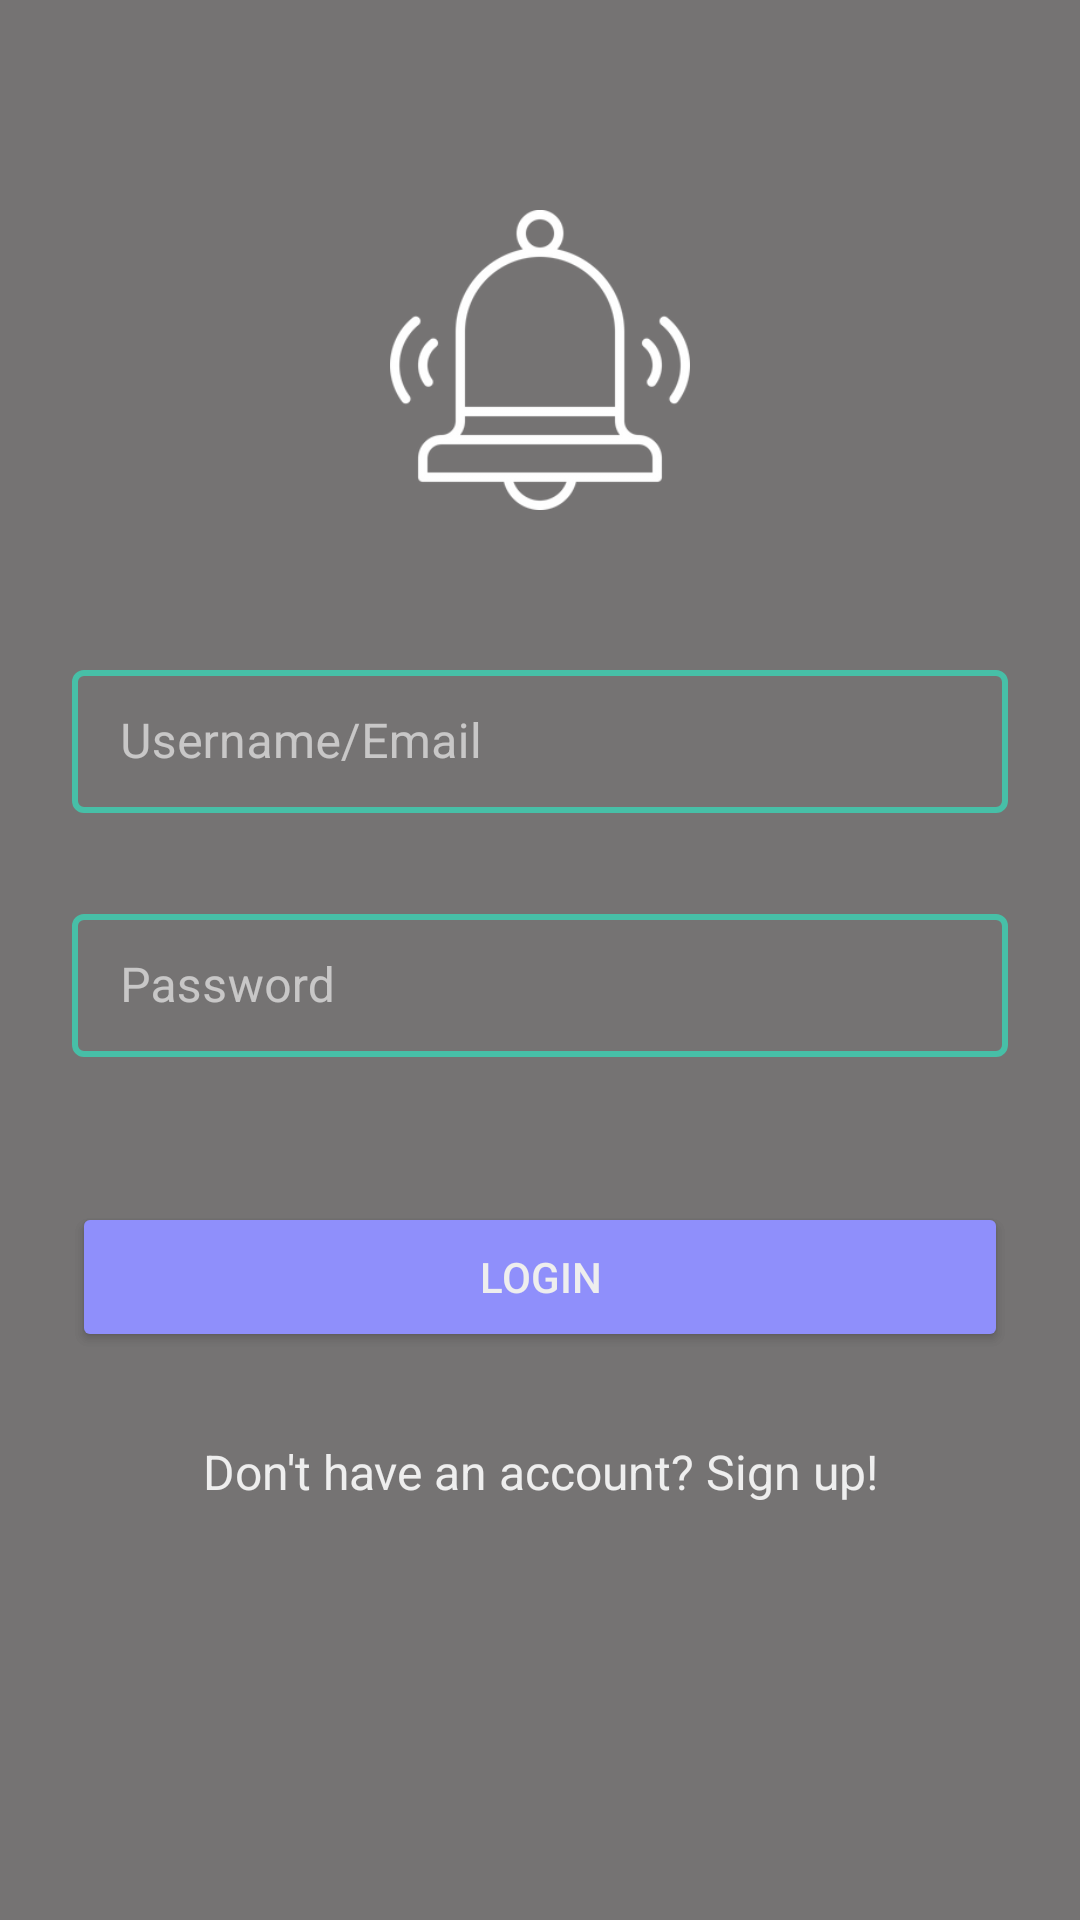

Here is an Android app screen rendered from its layout file. Give the layout XML and the strings, colors and styles it references.
<!-- AndroidManifest.xml: application theme AppTheme -->
<!-- res/layout/activity_login_page.xml -->
<?xml version="1.0" encoding="utf-8"?>
<LinearLayout xmlns:android="http://schemas.android.com/apk/res/android"
    xmlns:app="http://schemas.android.com/apk/res-auto"
    xmlns:tools="http://schemas.android.com/tools"
    android:layout_width="match_parent"
    android:layout_height="wrap_content"
    android:layout_marginTop="25dp"
    android:orientation="vertical"
    android:paddingLeft="24dp"
    android:paddingTop="70dp"
    android:paddingRight="24dp"
    android:theme="@style/Theme.MaterialComponents.Bridge"
    tools:context=".LoginPage">

    <ImageView
        android:id="@+id/logo"
        android:layout_width="wrap_content"
        android:layout_height="100dp"
        android:layout_gravity="center_horizontal"
        android:layout_marginBottom="40dp"
        android:src="@drawable/logo"
        android:transitionName="transit" />

    <com.google.android.material.textfield.TextInputLayout
        android:id="@+id/emaillayout"
        style="@style/LoginTextInputLayoutStyle"
        android:layout_width="match_parent"
        android:layout_height="wrap_content"
        android:layout_marginTop="8dp"
        android:layout_marginBottom="8dp"
        app:errorEnabled="true">

        <com.google.android.material.textfield.TextInputEditText
            android:id="@+id/input_email"
            android:layout_width="match_parent"
            android:layout_height="wrap_content"
            android:hint="Username/Email"
            android:inputType="textEmailAddress"
            android:textColor="@color/button" />
    </com.google.android.material.textfield.TextInputLayout>

    <com.google.android.material.textfield.TextInputLayout
        android:id="@+id/passwordlayout"
        style="@style/LoginTextInputLayoutStyle"
        android:layout_width="match_parent"
        android:layout_height="wrap_content"
        android:layout_marginBottom="8dp"
        app:errorEnabled="true">

        <com.google.android.material.textfield.TextInputEditText
            android:id="@+id/input_password"
            android:layout_width="match_parent"
            android:layout_height="wrap_content"
            android:hint="Password"
            android:inputType="textPassword"
            android:textColor="@color/button" />
    </com.google.android.material.textfield.TextInputLayout>

    <androidx.appcompat.widget.AppCompatButton
        android:id="@+id/btn_login"
        android:layout_width="fill_parent"
        android:layout_height="50dp"
        android:layout_marginTop="20dp"
        android:layout_marginBottom="24dp"
        android:backgroundTint="#8F8FFB"
        android:padding="12dp"
        android:text="Login"
        android:textColor="@color/button" />

    <TextView
        android:id="@+id/link_signup"
        android:layout_width="fill_parent"
        android:layout_height="wrap_content"
        android:layout_marginBottom="24dp"
        android:gravity="center"
        android:padding="5dp"
        android:text="Don't have an account? Sign up!"
        android:textColor="@color/button"
        android:textSize="16dip" />

</LinearLayout>
<!-- resources referenced by this layout -->
<resources>
  <color name="button">#eeeeee</color>
  <!-- drawable logo: png bitmap (drawable-v24, 13861 bytes) -->
  <style name="LoginTextInputLayoutStyle" parent="Widget.MaterialComponents.TextInputLayout.OutlinedBox.Dense">
          <item name="boxStrokeColor">@color/text_input</item>1
          <item name="boxStrokeWidth">2dp</item>
          <item name="hintTextColor">@color/white</item>
          <item name="errorTextColor">@color/accent</item>
          <item name="errorIconTint">@color/accent</item>
          <item name="boxStrokeErrorColor">@color/accent</item>
      </style>
  <style name="AppTheme" parent="Theme.AppCompat.Light.DarkActionBar">
          
          <item name="colorPrimary">@color/primary</item>
          <item name="colorPrimaryDark">@color/primary_dark</item>
          <item name="colorAccent">@color/accent</item>
          <item name="android:windowBackground">@color/background</item>
  
          <item name="colorControlNormal">@color/iron</item>
          <item name="colorControlActivated">@color/white</item>
          <item name="colorControlHighlight">@color/white</item>
          <item name="android:textColorHint">@color/iron</item>
          <item name="android:windowContentTransitions">true</item>
          <item name="colorButtonNormal">@color/button</item>
          <item name="android:colorButtonNormal">@color/accent</item>
  
      </style>
  <color name="white">#FFFFFF</color>
  <color name="accent">#E43F5A</color>
  <color name="primary">#393939</color>
  <color name="primary_dark">#504F4F</color>
  <color name="background">#C44C4949</color>
  <color name="iron">#CCCCCC</color>
</resources>
